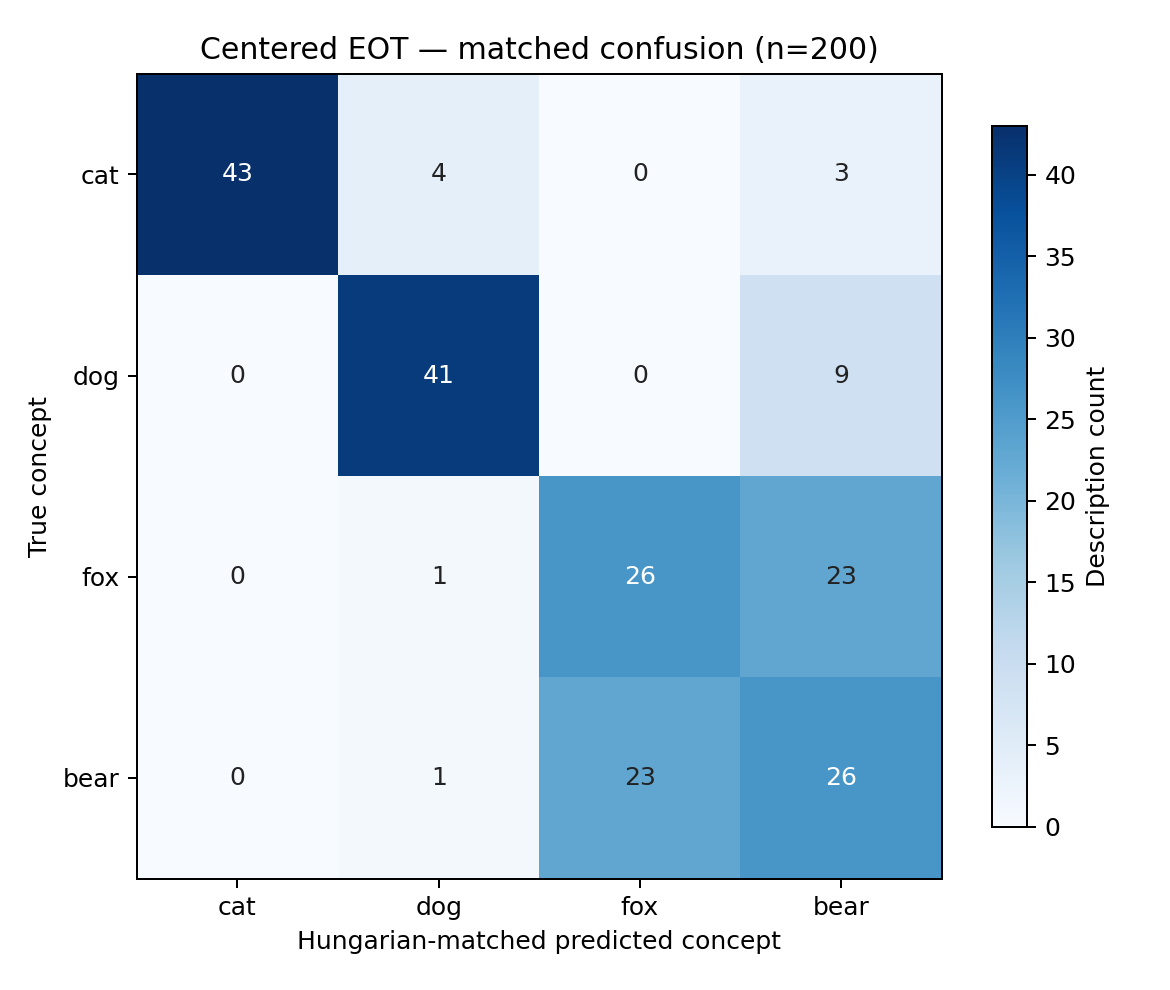

The table this chart was drawn from, first rows:
true_concept, cat, dog, fox, bear
cat, 43, 4, 0, 3
dog, 0, 41, 0, 9
fox, 0, 1, 26, 23
bear, 0, 1, 23, 26
